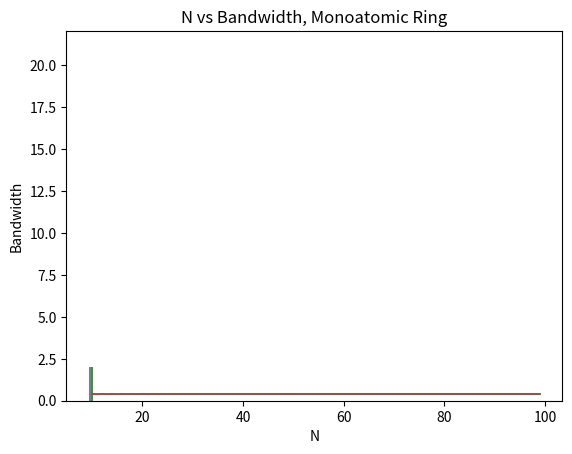

Here is the Python script that generated this plot:
import os
import numpy as np
import matplotlib.pyplot as plt


def matrix(x,y,n):
    Y = []
    i = 0
    while i < n:
        X = []
        j = 0
        while j<n:
            X.append(0)
            j = j + 1
        Y.append(X)
        i = i + 1
    for i in range(n):
        for j in range(n):
            if (i == j):
                Y[i][j] = x
                if i == n-1:
                    break

                else:
                    Y[i+1][j] = y
                if j == n-1:
                    break
                else:
                    Y[i][j+1] = y
    Y[0][n-1] = y
    Y[n-1][0] = y
    return Y

def plot(x,y,n):
    Y = matrix(x,y,n)
    w,v = np.linalg.eig(Y)
    print("For x= {}, y= {}, n= {}, max eigenvalue= {} and min eigenvalue= {}".format(x,y,n,max(w),min(w)))
    wid = int(n)

    plt.hist(w, bins= wid)

    plt.xlabel('Eigenvalue')
    plt.ylabel('Density')
    plt.title('Monoatomic Ring N= {}, Beta= {}'.format(n,y))
    plt.savefig('MonoatomicRing N= {}, Beta= {}.pdf'.format(n,y))

plot(10, 0.1, 1000)
plot(10, 0.1, 500)
plot(10, 0.1, 250)
plot(10, 0.2, 1000)
plot(10, 0.3, 1000)


def density(x,y,n1,n2):
    X = []
    Y = []
    i = n1
    while i<n2:
        M = matrix(x,y,i)
        w,v = np.linalg.eig(M)
        band = max(w) - min(w)
        X.append(i)
        Y.append(band)
        i = i+1
    plt.plot(X,Y)
    plt.xlabel('N')
    plt.ylabel('Bandwidth')
    plt.title('N vs Bandwidth, Monoatomic Ring')
    plt.savefig('MonoatomicRing_bandwidth_N.pdf')

density(10, 0.1, 10, 100)


'''
Output:-

For x= 10, y= 0.1, n= 1000, max eigenvalue= 10.199999999999994 and min eigenvalue= 9.800000000000065
For x= 10, y= 0.1, n= 500, max eigenvalue= 10.199999999999969 and min eigenvalue= 9.800000000000093
For x= 10, y= 0.1, n= 250, max eigenvalue= 10.199999999999966 and min eigenvalue= 9.800000000000006
For x= 10, y= 0.2, n= 1000, max eigenvalue= 10.400000000000006 and min eigenvalue= 9.599999999999994
For x= 10, y= 0.3, n= 1000, max eigenvalue= 10.599999999999998 and min eigenvalue= 9.399999999999885
'''